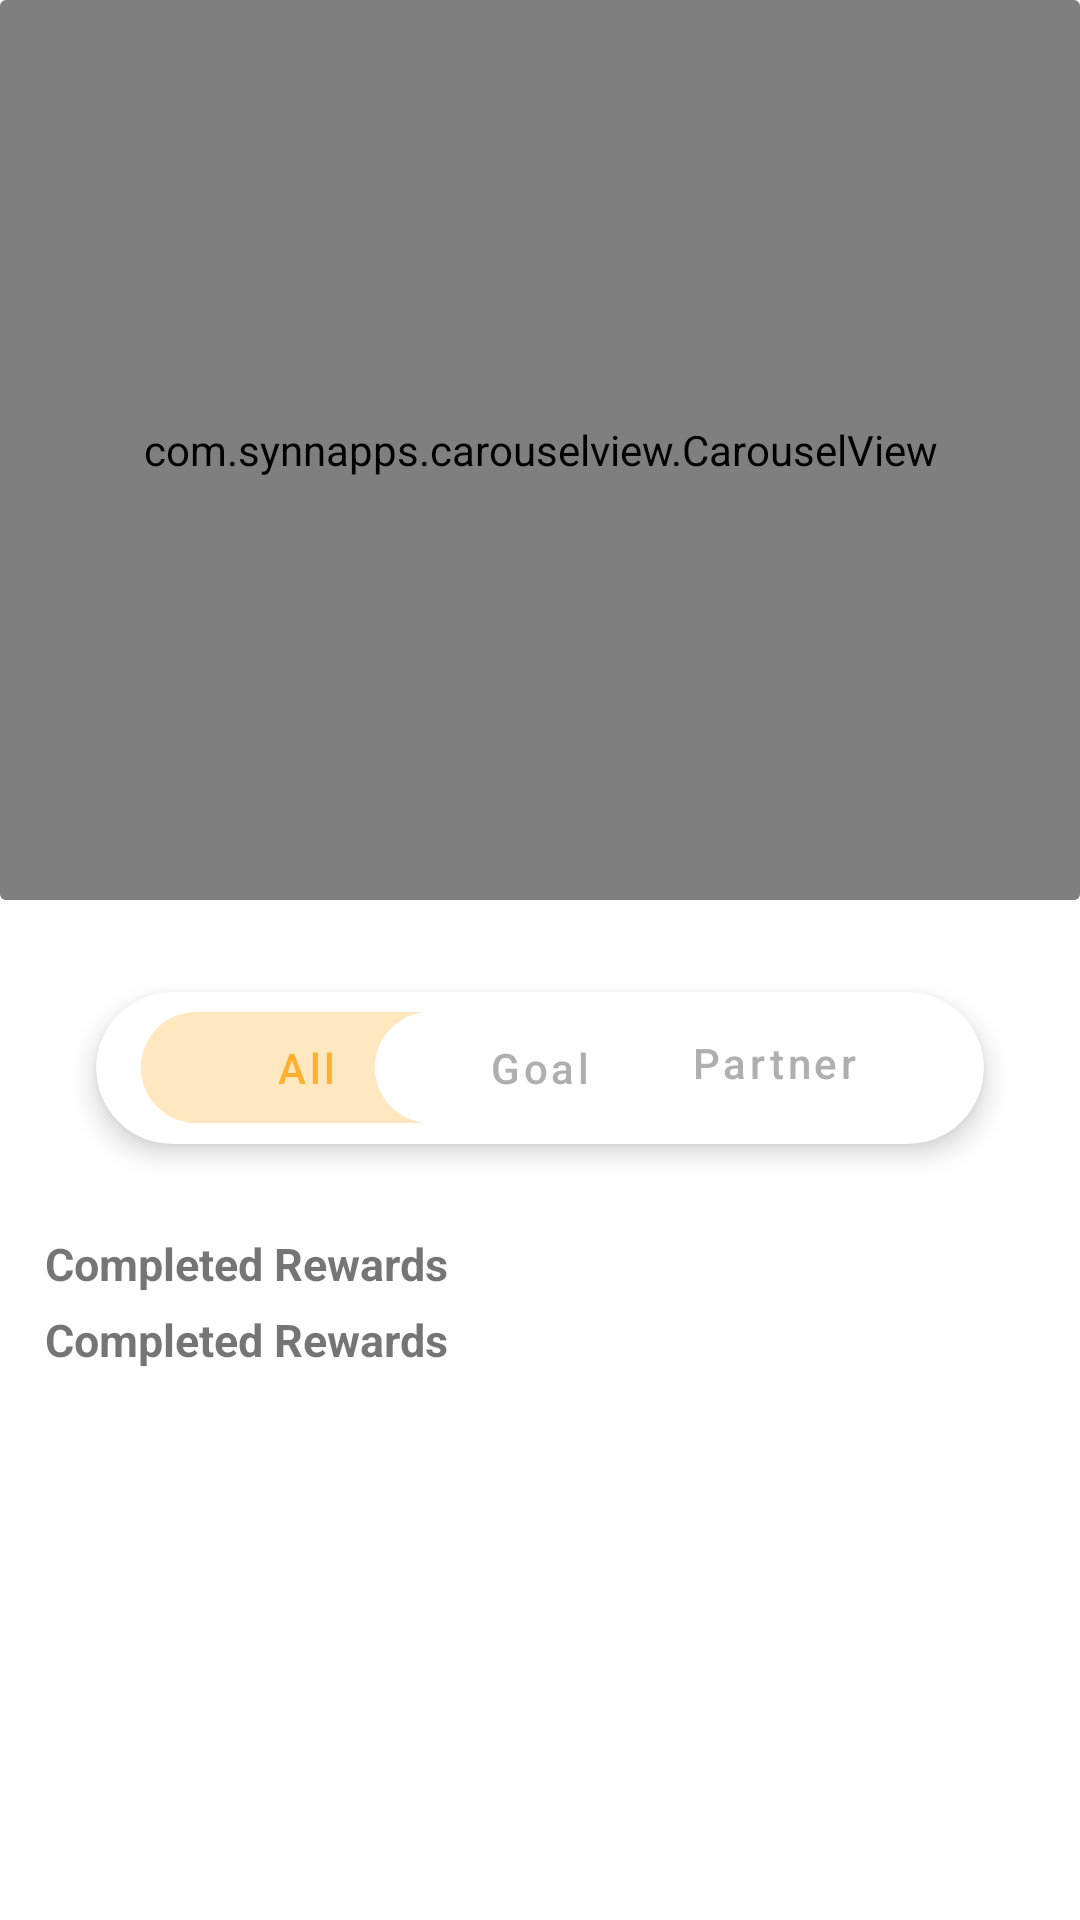

Android layout source for this screen:
<!-- AndroidManifest.xml: application theme Theme.Uniontestapp -->
<!-- res/layout/rewards_fragment.xml -->
<?xml version="1.0" encoding="utf-8"?>
<FrameLayout xmlns:android="http://schemas.android.com/apk/res/android"
    xmlns:tools="http://schemas.android.com/tools"
    android:layout_width="match_parent"
    android:layout_height="match_parent"
    xmlns:app="http://schemas.android.com/apk/res-auto"
    tools:context=".RewardsFragment">

        <ScrollView
            android:layout_width="match_parent"
            android:elevation="0dp"
            android:layout_height="wrap_content">

            <LinearLayout
                android:layout_width="match_parent"
                android:layout_height="wrap_content"
                android:orientation="vertical">

                <androidx.cardview.widget.CardView
                    android:layout_width="match_parent"
                    android:elevation="0dp"
                    app:cardElevation="0dp"
                    app:cardBackgroundColor="@color/white"
                    android:layout_height="300dp">

                    <com.synnapps.carouselview.CarouselView
                        android:id="@+id/carouselView"
                        android:layout_width="match_parent"
                        android:background="@drawable/roundedbutton"
                        android:layout_height="300dp"
                        android:elevation="0dp"
                        android:fillColor="#FFFFFFFF"
                        android:minWidth="20dp"
                        app:strokeColor="#7AFFFFFF"
                        app:pageColor="#7AFFFFFF"
                        android:radius="6dp"/>

                </androidx.cardview.widget.CardView>

                <androidx.cardview.widget.CardView
                    android:layout_width="match_parent"
                    app:cardUseCompatPadding="true"
                    android:elevation="5dp"
                    android:layout_marginTop="1dp"
                    android:layout_marginHorizontal="5dp"
                    app:cardElevation="5dp"
                    android:layout_gravity="center"
                    app:cardBackgroundColor="@color/white"
                    android:layout_height="110dp"
                    android:innerRadius="0dp"
                    android:shape="ring"
                    app:cardCornerRadius="75dp">

                    <com.google.android.material.button.MaterialButton
                        style="@style/Widget.MaterialComponents.ExtendedFloatingActionButton"
                        app:cornerRadius="25dp"
                        android:id="@+id/btnAll"
                        android:layout_margin="15dp"
                        android:textAllCaps="false"
                        android:shape="ring"
                        android:shadowColor="@color/white"
                        android:layout_gravity="center_vertical"
                        android:stateListAnimator="@null"
                        android:elevation="0dp"
                        android:translationZ="0dp"
                        android:padding="1dp"
                        android:textColor="@color/yellow_text_btn"
                        android:backgroundTint="@color/purple_400"
                        android:layout_marginVertical="5dp"
                        android:layout_width="110dp"
                        android:layout_height="37dp"
                        android:text="All"/>

                    <com.google.android.material.button.MaterialButton
                        style="@style/Widget.MaterialComponents.ExtendedFloatingActionButton"
                        app:cornerRadius="25dp"
                        android:id="@+id/btnGoal"
                        android:layout_margin="15dp"
                        android:textAllCaps="false"
                        android:shape="ring"
                        android:shadowColor="@color/white"
                        android:layout_gravity="center"
                        android:stateListAnimator="@null"
                        android:elevation="0dp"
                        android:padding="1dp"
                        android:translationZ="0dp"
                        android:textColor="@color/btnText"
                        android:backgroundTint="@color/white"
                        android:layout_width="110dp"
                        android:layout_height="37dp"
                        android:text="Goal"/>

                    <com.google.android.material.button.MaterialButton
                        style="@style/Widget.MaterialComponents.ExtendedFloatingActionButton"
                        app:cornerRadius="25dp"
                        android:id="@+id/btnPartner"
                        android:textAllCaps="false"
                        android:layout_marginRight="15dp"
                        android:layout_marginTop="10dp"
                        android:shape="ring"
                        android:layout_marginVertical="5dp"
                        android:shadowColor="@color/white"
                        android:layout_gravity="right"
                        android:stateListAnimator="@null"
                        android:elevation="0dp"
                        android:padding="1dp"
                        android:translationZ="0dp"
                        android:textColor="@color/btnText"
                        android:backgroundTint="@color/white"
                        android:layout_width="110dp"
                        android:layout_height="37dp"
                        android:text="Partner"/>

                </androidx.cardview.widget.CardView>

                <TextView
                    android:layout_width="wrap_content"
                    android:layout_height="wrap_content"
                    android:layout_marginTop="0dp"
                    android:layout_marginLeft="15dp"
                    android:textStyle="bold"
                    android:textSize="15sp"
                    android:text="@string/completed_rewards"/>

                <androidx.recyclerview.widget.RecyclerView
                    android:id="@+id/recyclerViewId1"
                    android:layout_width="match_parent"
                    android:layout_height="match_parent"
                    android:layout_marginLeft="5dp"
                    android:orientation="horizontal"/>

                <TextView
                    android:layout_width="wrap_content"
                    android:layout_height="wrap_content"
                    android:layout_marginTop="5dp"
                    android:layout_marginLeft="15dp"
                    android:textStyle="bold"
                    android:textSize="15sp"
                    android:text="@string/completed_rewards"/>

                <androidx.recyclerview.widget.RecyclerView
                    android:id="@+id/recyclerViewId2"
                    android:layout_width="match_parent"
                    android:layout_height="match_parent"
                    android:layout_marginLeft="5dp"
                    android:orientation="horizontal"/>

            </LinearLayout>

        </ScrollView>

</FrameLayout>
<!-- resources referenced by this layout -->
<resources>
  <color name="btnText">#afafb1</color>
  <color name="purple_400">#ffe8bf</color>
  <color name="white">#FFFFFFFF</color>
  <color name="yellow_text_btn">#fdb12e</color>
  <!-- drawable roundedbutton (drawable) -->
  <?xml version="1.0" encoding="utf-8"?>
  <layer-list xmlns:android="http://schemas.android.com/apk/res/android">
      <item>
          <shape android:shape="rectangle"/>
      </item>
      <item
          android:bottom="0dp"
          android:left="-160dp"
          android:right="-160dp"
          android:top="-80dp">
          <shape android:shape="oval">
              <solid android:color="@color/purple_200" />
          </shape>
      </item>
  </layer-list>
  <string name="completed_rewards">Completed Rewards</string>
  <style name="Theme.Uniontestapp" parent="Theme.MaterialComponents.Light.NoActionBar">
          
          <item name="colorPrimary">@color/purple_500</item>
          <item name="colorPrimaryVariant">@color/purple_700</item>
          <item name="colorOnPrimary">@color/white</item>
          
          <item name="colorSecondary">@color/teal_200</item>
          <item name="colorSecondaryVariant">@color/teal_700</item>
          <item name="colorOnSecondary">@color/black</item>
          
          <item name="android:statusBarColor" tools:targetApi="l">?attr/colorPrimaryVariant</item>
          
      </style>
  <color name="purple_200">#ffb22a</color>
  <color name="purple_500">#ffb22a</color>
  <color name="purple_700">#ffb22a</color>
  <color name="teal_200">#FF03DAC5</color>
  <color name="teal_700">#FF018786</color>
  <color name="black">#FF000000</color>
</resources>
